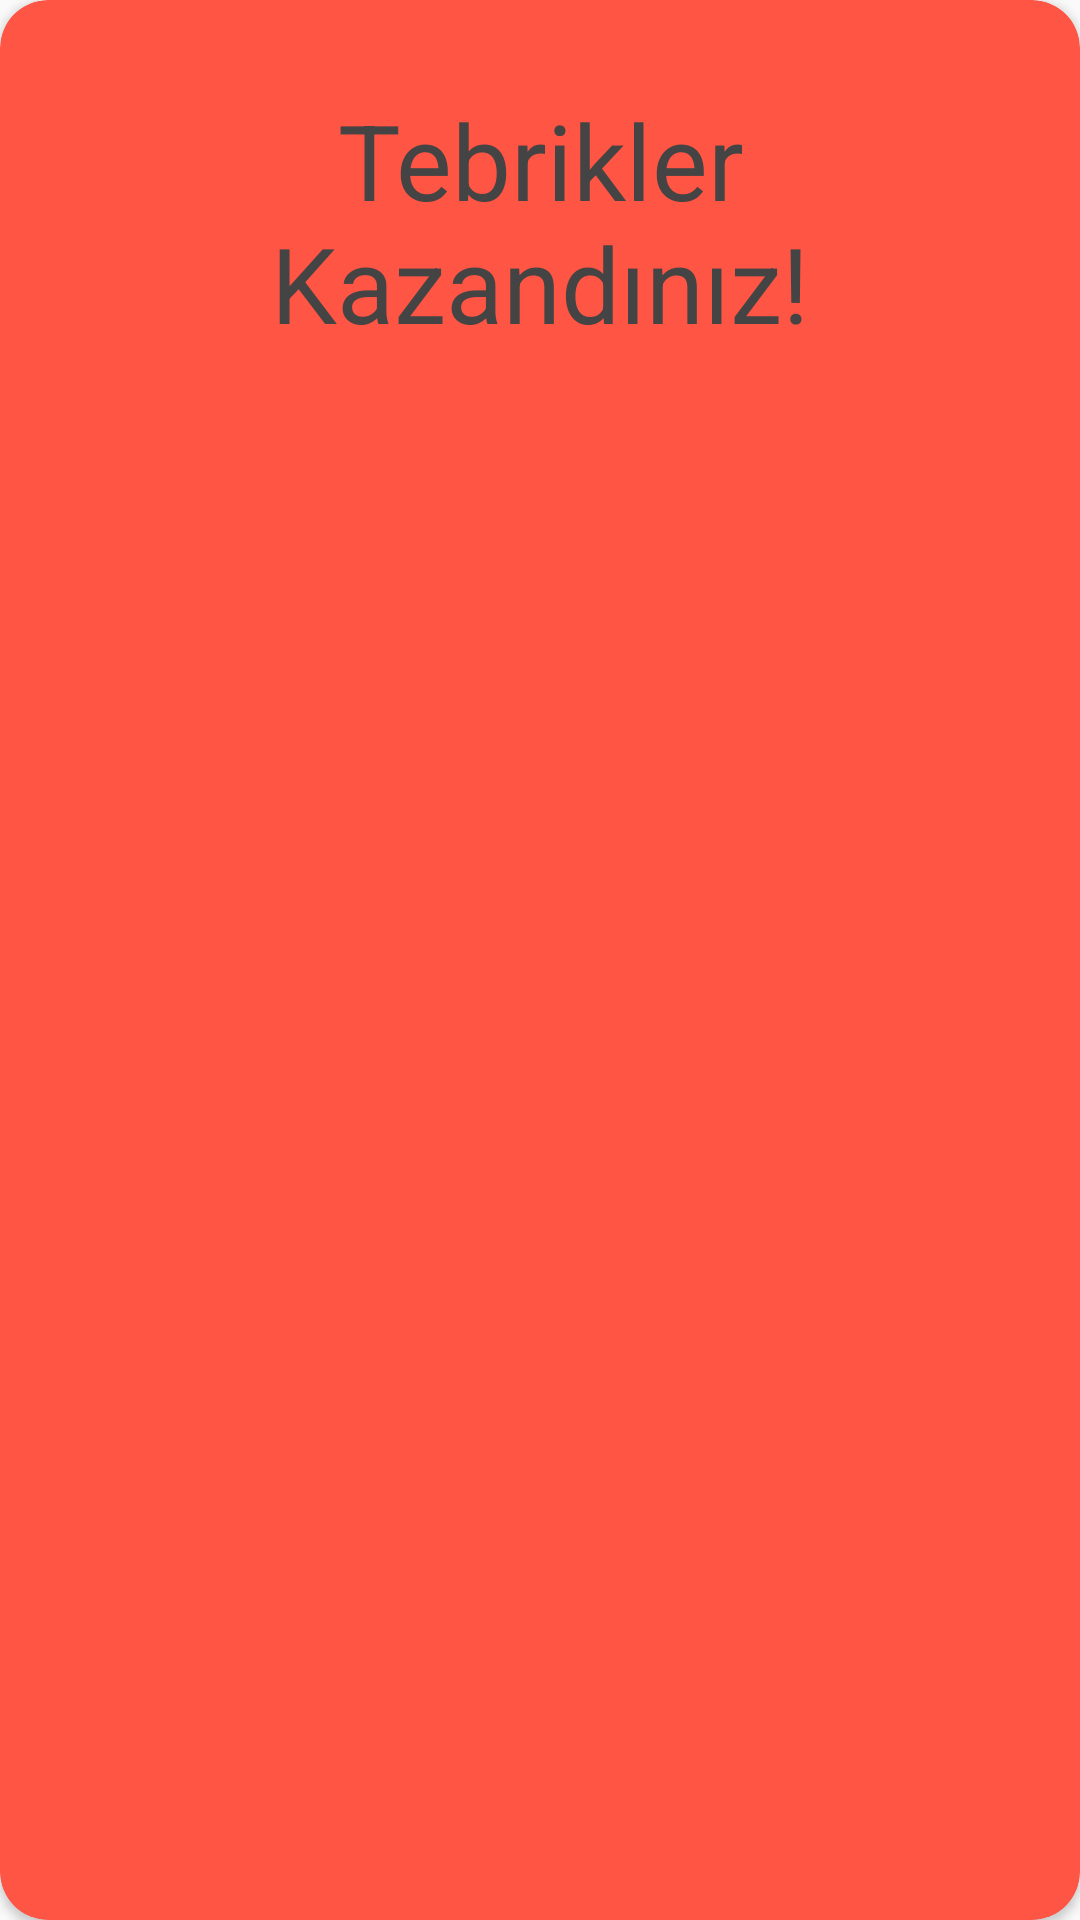

Here is an Android app screen rendered from its layout file. Give the layout XML and the strings, colors and styles it references.
<!-- AndroidManifest.xml: application theme AppThemegiris -->
<!-- res/layout/dialog.xml -->
<?xml version="1.0" encoding="utf-8"?>
<android.support.v7.widget.CardView xmlns:android="http://schemas.android.com/apk/res/android"
    android:layout_width="wrap_content"
    android:layout_height="wrap_content"
    xmlns:app="http://schemas.android.com/apk/res-auto"
    app:cardBackgroundColor="#ff54"
    app:cardCornerRadius="16dp"

    app:contentPadding="20dp">

    <LinearLayout
        android:layout_width="wrap_content"
        android:layout_height="wrap_content"
        android:orientation="vertical">

        <ImageView
            android:layout_width="wrap_content"
            android:layout_height="wrap_content"
            android:src="@drawable/ic_local_bar_black_24dp"
            android:layout_gravity="center_horizontal"/>

        <TextView
            android:layout_width="wrap_content"
            android:layout_height="wrap_content"
            android:textColor="#444"
            android:text="Tebrikler Kazandınız!"
            android:textSize="35sp"
            android:gravity="center"
            android:padding="10dp"
            />

    </LinearLayout>

</android.support.v7.widget.CardView>
<!-- resources referenced by this layout -->
<resources>
  <style name="AppThemegiris" parent="Theme.AppCompat.Light.NoActionBar">
          
          <item name="colorPrimary">#ff54</item>
          <item name="colorPrimaryDark">#ff54</item>
          <item name="colorAccent">#ff54</item>
      </style>
</resources>
